Photos from the image-classification dataset "LumbarSpinalStenosis" in the GitHub repository HitikaGhanani/Lumbar-Spine-Analysis. Its 3 classes are: herniated disc, no stenosis, thecal sac.

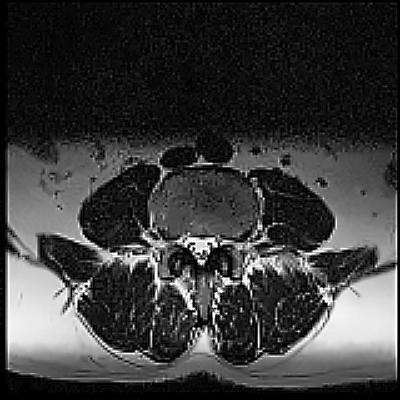
Label: thecal sac

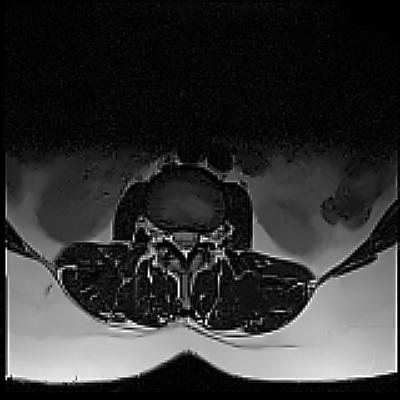
Label: no stenosis

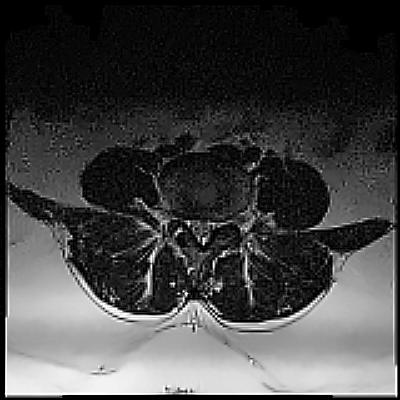
Label: thecal sac

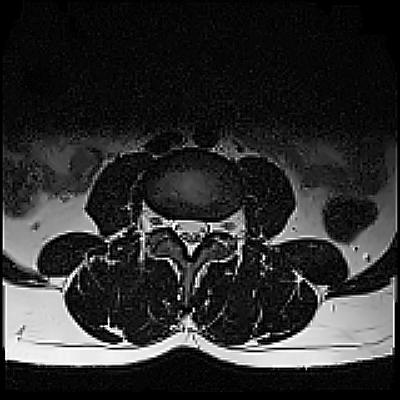
Label: no stenosis

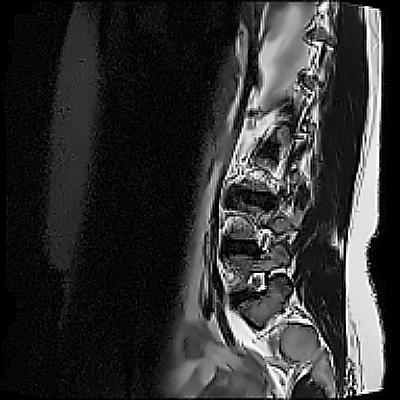
Label: herniated disc

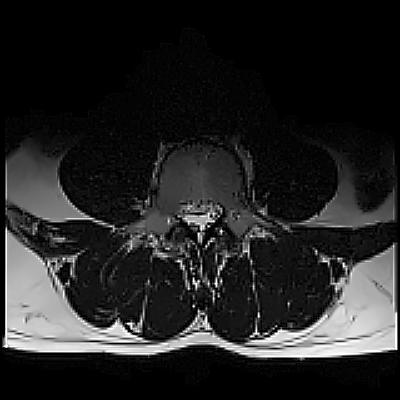
Label: herniated disc
